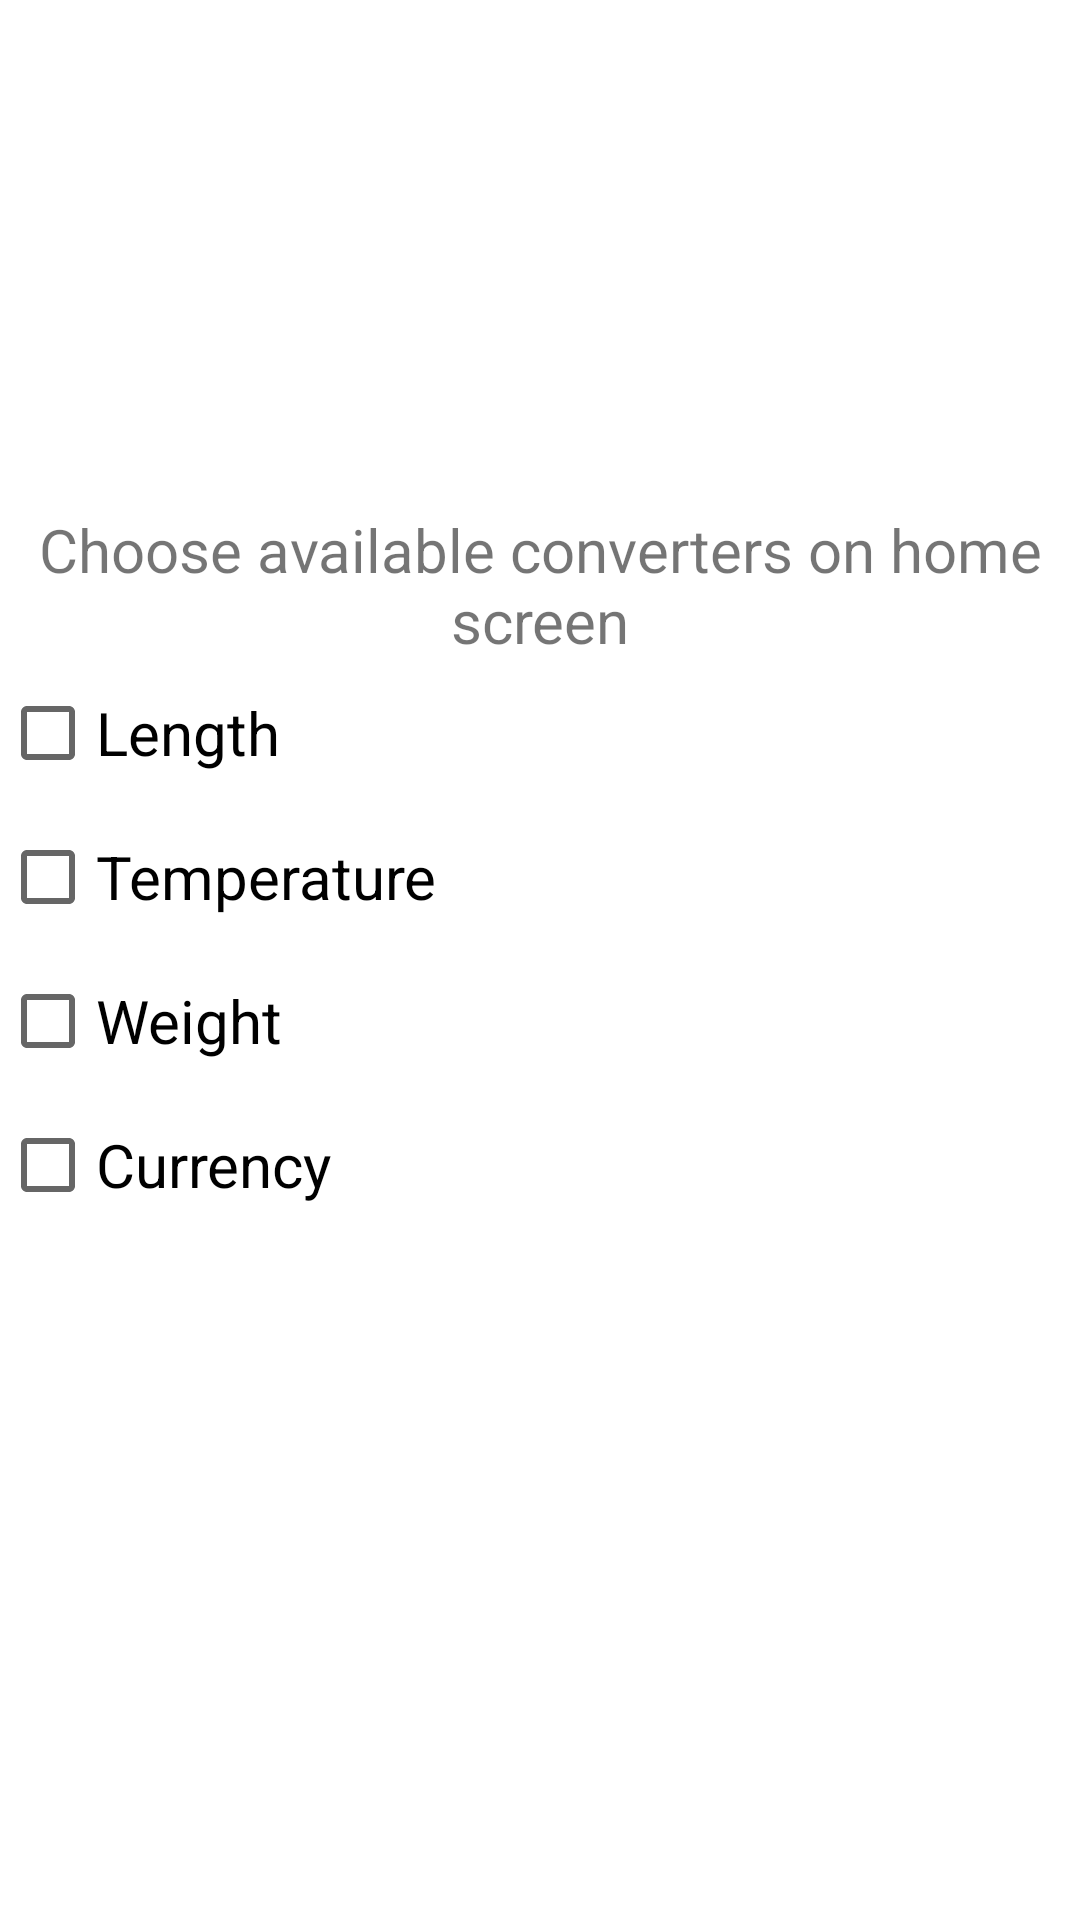

Layout XML and referenced resources for this Android screen:
<!-- AndroidManifest.xml: application theme AppTheme -->
<!-- res/layout/activity_settings.xml -->
<LinearLayout xmlns:android="http://schemas.android.com/apk/res/android"
    android:layout_width="match_parent"
    android:layout_height="match_parent"
    android:gravity="center_vertical"
    android:orientation="vertical">

    <TextView
        android:layout_width="wrap_content"
        android:layout_height="wrap_content"
        android:gravity="center"
        android:text="@string/choose_available_converters_on_home_screen"
        android:textSize="20sp" />

    <CheckBox
        android:id="@+id/lengthVisible"
        android:layout_width="wrap_content"
        android:layout_height="wrap_content"
        android:textSize="20sp"
        android:text="@string/length" />

    <CheckBox
        android:id="@+id/temperatureVisible"
        android:layout_width="wrap_content"
        android:layout_height="wrap_content"
        android:textSize="20sp"
        android:text="@string/temp" />

    <CheckBox
        android:id="@+id/weightVisible"
        android:layout_width="wrap_content"
        android:layout_height="wrap_content"
        android:textSize="20sp"
        android:text="@string/weight" />

    <CheckBox
        android:id="@+id/currencyVisible"
        android:layout_width="wrap_content"
        android:layout_height="wrap_content"
        android:textSize="20sp"
        android:text="@string/currency" />

    <Button
        android:id="@+id/home_button"
        android:layout_width="wrap_content"
        android:layout_height="wrap_content"
        android:layout_marginTop="10dp"
        android:textSize="20sp"
        android:text="@string/home" />

</LinearLayout>
<!-- resources referenced by this layout -->
<resources>
  <string name="choose_available_converters_on_home_screen">Choose available converters on home screen</string>
  <string name="currency">Currency</string>
  <string name="home">Home screen</string>
  <string name="length">Length</string>
  <string name="temp">Temperature</string>
  <string name="weight">Weight</string>
  <style name="AppTheme" parent="Theme.MaterialComponents.Light.NoActionBar">
          
          <item name="colorPrimary">@color/colorPrimary500</item>
          <item name="colorPrimaryDark">@color/colorPrimary700</item>
          <item name="colorAccent">@color/colorAccent500</item>
          <item name="android:buttonStyle">@style/CustomButton</item>
      </style>
  <color name="colorPrimary500">#3F51B5</color>
  <color name="colorPrimary700">#303F9F</color>
  <color name="colorAccent500">#FF4081</color>
  <style name="CustomButton" parent="Widget.MaterialComponents.Button">
          <item name="android:textColor">@color/white</item>
          <item name="backgroundTint">@android:color/holo_green_light</item>
          <item name="android:textSize">18sp</item>
      </style>
  <color name="white">#FFFFFFFF</color>
</resources>
